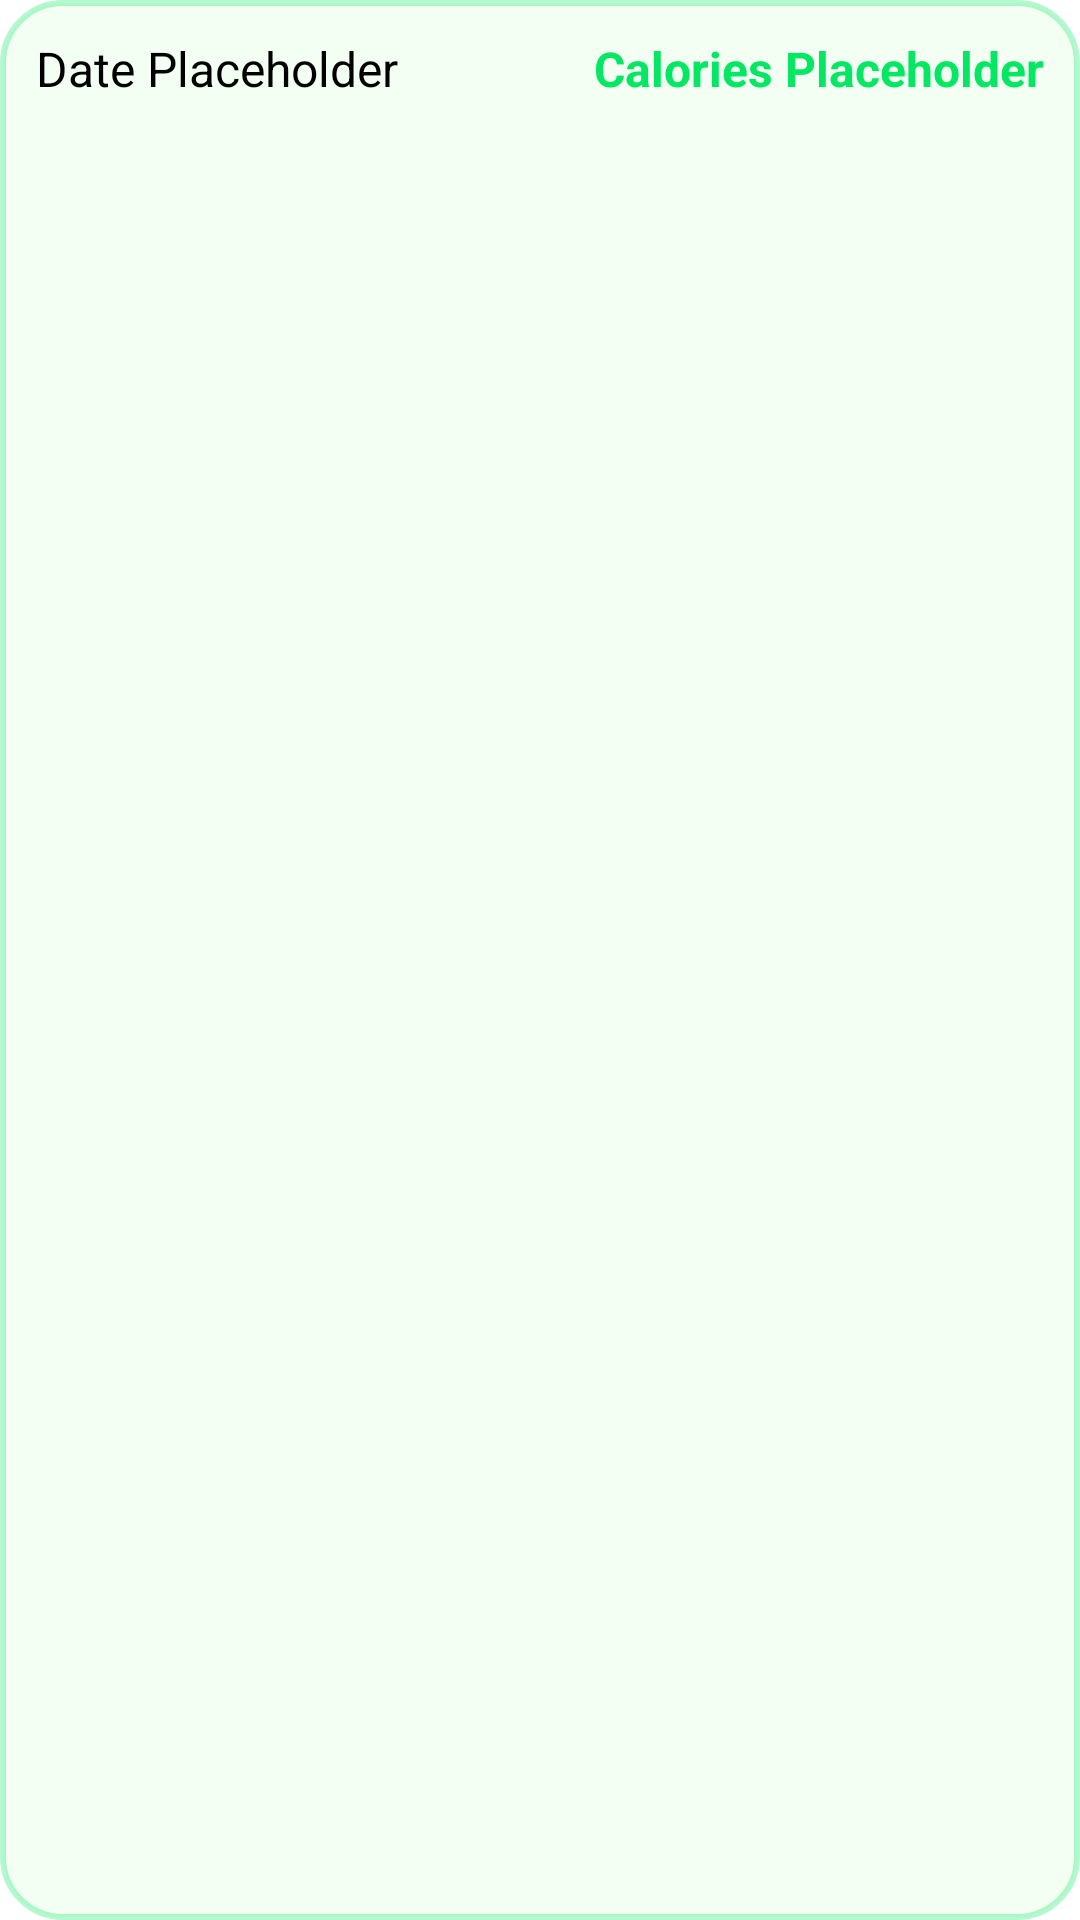

The Android layout XML behind this screen, and the referenced resources:
<!-- AndroidManifest.xml: application theme Theme.BalanceBites -->
<!-- res/layout/history_item.xml -->
<?xml version="1.0" encoding="utf-8"?>
<LinearLayout
    xmlns:android="http://schemas.android.com/apk/res/android"
    xmlns:app="http://schemas.android.com/apk/res-auto"
    xmlns:tools="http://schemas.android.com/tools"
    android:layout_width="match_parent"
    android:layout_height="wrap_content"
    android:orientation="horizontal"
    android:padding="12dp"
    android:layout_marginStart="20dp"
    android:layout_marginEnd="20dp"
    android:layout_marginTop="5dp"
    android:layout_marginBottom="5dp"
    android:background="@drawable/edittext_background"
    android:elevation="2dp">

    <TextView
        android:id="@+id/history_date"
        android:layout_width="0dp"
        android:layout_height="wrap_content"
        android:layout_weight="1"
        android:text="Date Placeholder"
        android:textColor="#000000"
        android:textSize="16sp"/>

    <TextView
        android:id="@+id/history_calories"
        android:layout_width="wrap_content"
        android:layout_height="wrap_content"
        android:text="Calories Placeholder"
        android:textColor="#04E762"
        android:textStyle="bold"
        android:textSize="16sp"/>

</LinearLayout>
<!-- resources referenced by this layout -->
<resources>
  <!-- drawable edittext_background (drawable) -->
  <shape xmlns:android="http://schemas.android.com/apk/res/android"
      android:shape="rectangle">
  
      
      <solid android:color="#F3FFF2"/>
  
      
      <stroke android:width="2dp" android:color="#4D04E762"/>
  
      
      <corners android:radius="20dp"/>
  
      
      <padding android:left="10dp" android:right="10dp"/>
  </shape>
  <style name="Theme.BalanceBites" parent="Theme.MaterialComponents.DayNight.DarkActionBar">
          
          <item name="colorPrimary">@color/purple_500</item>
          <item name="colorPrimaryVariant">@color/purple_700</item>
          <item name="colorOnPrimary">@color/white</item>
          
          <item name="colorSecondary">@color/teal_200</item>
          <item name="colorSecondaryVariant">@color/teal_700</item>
          <item name="colorOnSecondary">@color/black</item>
          
          <item name="android:statusBarColor" tools:targetApi="l">?attr/colorPrimaryVariant</item>
          
      </style>
  <color name="purple_500">#FF6200EE</color>
  <color name="purple_700">#FF3700B3</color>
  <color name="white">#FFFFFFFF</color>
  <color name="teal_200">#FF03DAC5</color>
  <color name="teal_700">#FF018786</color>
  <color name="black">#FF000000</color>
</resources>
